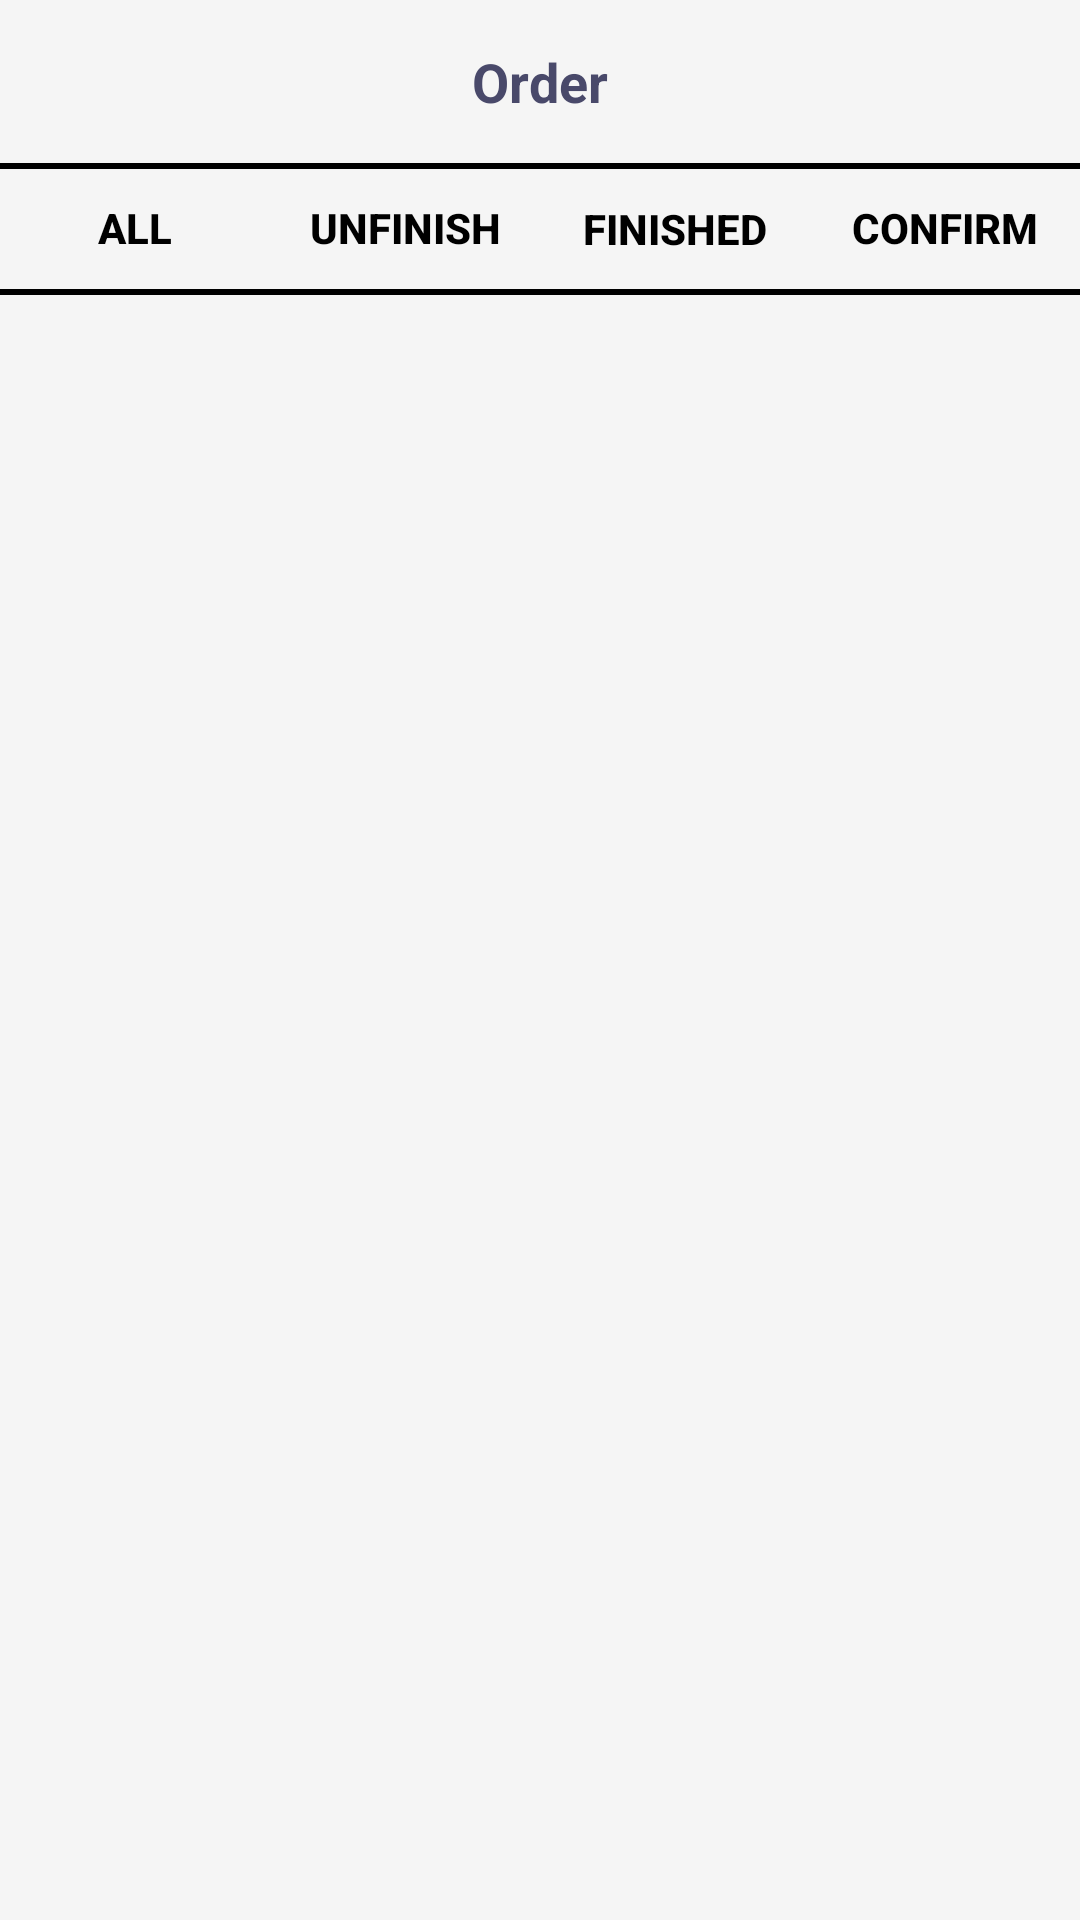

This screen was rendered from an Android layout file. Write that file and the resources it references.
<!-- AndroidManifest.xml: application theme AppTheme -->
<!-- res/layout/fragment_order.xml -->
<androidx.constraintlayout.widget.ConstraintLayout xmlns:android="http://schemas.android.com/apk/res/android"
    xmlns:tools="http://schemas.android.com/tools"
    android:layout_width="match_parent"
    android:layout_height="match_parent"
    xmlns:app="http://schemas.android.com/apk/res-auto"
    android:layout_marginBottom="60dp"
    android:background="#F5F5F5"

    tools:context="com.example.fragment.OrderFragment">

    
    <RelativeLayout
        android:id="@+id/rel"
        android:layout_width="match_parent"
        android:layout_height="wrap_content"
        android:padding="10dp"
        app:layout_constraintBottom_toBottomOf="parent"
        app:layout_constraintEnd_toEndOf="parent"
        app:layout_constraintHorizontal_bias="0.0"
        app:layout_constraintStart_toStartOf="parent"
        app:layout_constraintTop_toTopOf="parent"
        app:layout_constraintVertical_bias="0.0">

        <TextView
            android:layout_width="wrap_content"
            android:layout_height="wrap_content"
            android:layout_centerInParent="true"
            android:padding="5dp"
            android:text="Order"
            android:textColor="@color/text_main"
            android:textSize="18sp"
            android:textStyle="bold" />

        <TextView
            android:id="@+id/tv_renew"
            android:layout_width="wrap_content"
            android:layout_height="wrap_content"
            android:background="@drawable/renew"
            android:layout_marginTop="8dp"

            android:layout_marginStart="350dp"
            />

    </RelativeLayout>

    <View
        android:id="@+id/v1"
        android:layout_width="match_parent"
        android:layout_height="2dp"
        app:layout_constraintTop_toBottomOf="@id/rel"
        app:layout_constraintBottom_toTopOf="@+id/ll"
        android:background="#000000" />

    <View
        android:id="@+id/v2"
        android:layout_width="match_parent"
        android:layout_height="2dp"
        app:layout_constraintTop_toBottomOf="@id/ll"
        android:background="#000000" />

    <LinearLayout
        android:id="@+id/ll"
        android:layout_width="match_parent"
        app:layout_constraintTop_toBottomOf="@id/v1"
        android:orientation="horizontal"
        android:layout_height="40dp">

        <TextView
            android:id="@+id/rec_all"
            android:text="All Order"
            android:gravity="center"
            android:textColor="@color/black"
            android:textSize="14dp"
            android:textStyle="bold"
            android:layout_width="0dp"
            android:layout_height="match_parent"
            style="@style/Widget.AppCompat.Button.Borderless"
            android:layout_weight="1"/>

        <TextView
            android:id="@+id/rec_unf"
            android:text="Unfinished"
            android:gravity="center"
            android:textColor="@color/black"
            android:textSize="14dp"
            android:textStyle="bold"
            android:layout_width="0dp"
            android:layout_height="match_parent"
            style="@style/Widget.AppCompat.Button.Borderless"
            android:layout_weight="1"/>
        <TextView
            android:id="@+id/rec_fin"
            android:text="Finished"
            android:gravity="center"
            android:textColor="@color/black"
            android:textSize="14dp"
            android:textStyle="bold"
            android:layout_width="0dp"
            android:layout_height="match_parent"
            style="@style/Widget.AppCompat.Button.Borderless"
            android:layout_weight="1"/>
        <TextView
            android:id="@+id/rec_con"
            android:text="Confirmed"
            android:gravity="center"
            android:textColor="@color/black"
            android:textSize="14dp"
            android:textStyle="bold"
            android:layout_width="0dp"
            android:layout_height="match_parent"
            style="@style/Widget.AppCompat.Button.Borderless"
            android:layout_weight="1"/>
    </LinearLayout>

    <androidx.recyclerview.widget.RecyclerView
        android:id="@+id/rec"
        android:layout_marginTop="97dp"
        android:layout_width="match_parent"
        android:layout_height="match_parent"
        app:layout_constraintTop_toBottomOf="@+id/v2" />


</androidx.constraintlayout.widget.ConstraintLayout>
<!-- resources referenced by this layout -->
<resources>
  <color name="black">#FF000000</color>
  <color name="text_main">#49496a</color>
  <!-- drawable renew (drawable) -->
  <vector xmlns:android="http://schemas.android.com/apk/res/android"
      android:width="20dp"
      android:height="20dp"
      android:viewportWidth="1024"
      android:viewportHeight="1024">
    <path
        android:fillColor="#FF000000"
        android:pathData="M684,403.5q-17.4,-8.2 -15.9,-22t11.8,-22q3.1,-2 20,-15.9t41.5,-33.3q-43,-49.2 -102.4,-77.3t-129,-28.2q-64.5,0 -120.8,24.1t-98.3,66 -66,98.3 -24.1,120.8q0,63.5 24.1,119.8t66,98.3 98.3,66 120.8,24.1q53.2,0 100.9,-16.9t87,-47.6 67.6,-72.2 41.5,-90.6q7.2,-23.6 26.6,-38.9t46.1,-15.4q31.7,0 53.8,22.5t22,53.2q0,14.3 -5.1,27.6 -21.5,71.7 -63.5,132.1t-99.8,103.9 -128.5,68.1 -148.5,24.6q-95.2,0 -179.2,-35.8t-145.9,-98.3 -98.3,-145.9 -36.4,-178.7 36.4,-179.2 98.3,-145.9 145.9,-98.3 179.2,-36.4q105.5,0 195.6,43.5t153.6,118.3q23.6,-17.4 39.4,-30.2t20,-15.9q6.1,-5.1 13.3,-7.7t13.3,0 10.8,10.8 6.7,24.6q1,9.2 2,31.2t2,51.2 1,60.4 -1,58.9q-1,34.8 -16.4,50.2 -8.2,8.2 -24.6,9.2t-34.8,-3.1q-27.6,-6.1 -60.9,-13.3t-63.5,-14.8 -53.2,-14.3 -29.2,-9.7z"/>
  </vector>
  <style name="AppTheme" parent="Theme.MaterialComponents.DayNight.NoActionBar">
          
          <item name="colorPrimary">#4E8397</item>
          <item name="colorPrimaryVariant">@color/purple_700</item>
          <item name="colorOnPrimary">@color/white</item>
          
          <item name="colorSecondary">@color/teal_200</item>
          <item name="colorSecondaryVariant">@color/teal_700</item>
          <item name="colorOnSecondary">@color/black</item>
          
          <item name="android:statusBarColor" tools:targetApi="l">?attr/colorPrimaryVariant</item>
          
      </style>
  <color name="purple_700">#FF3700B3</color>
  <color name="white">#FFFFFFFF</color>
  <color name="teal_200">#FF03DAC5</color>
  <color name="teal_700">#FF018786</color>
</resources>
